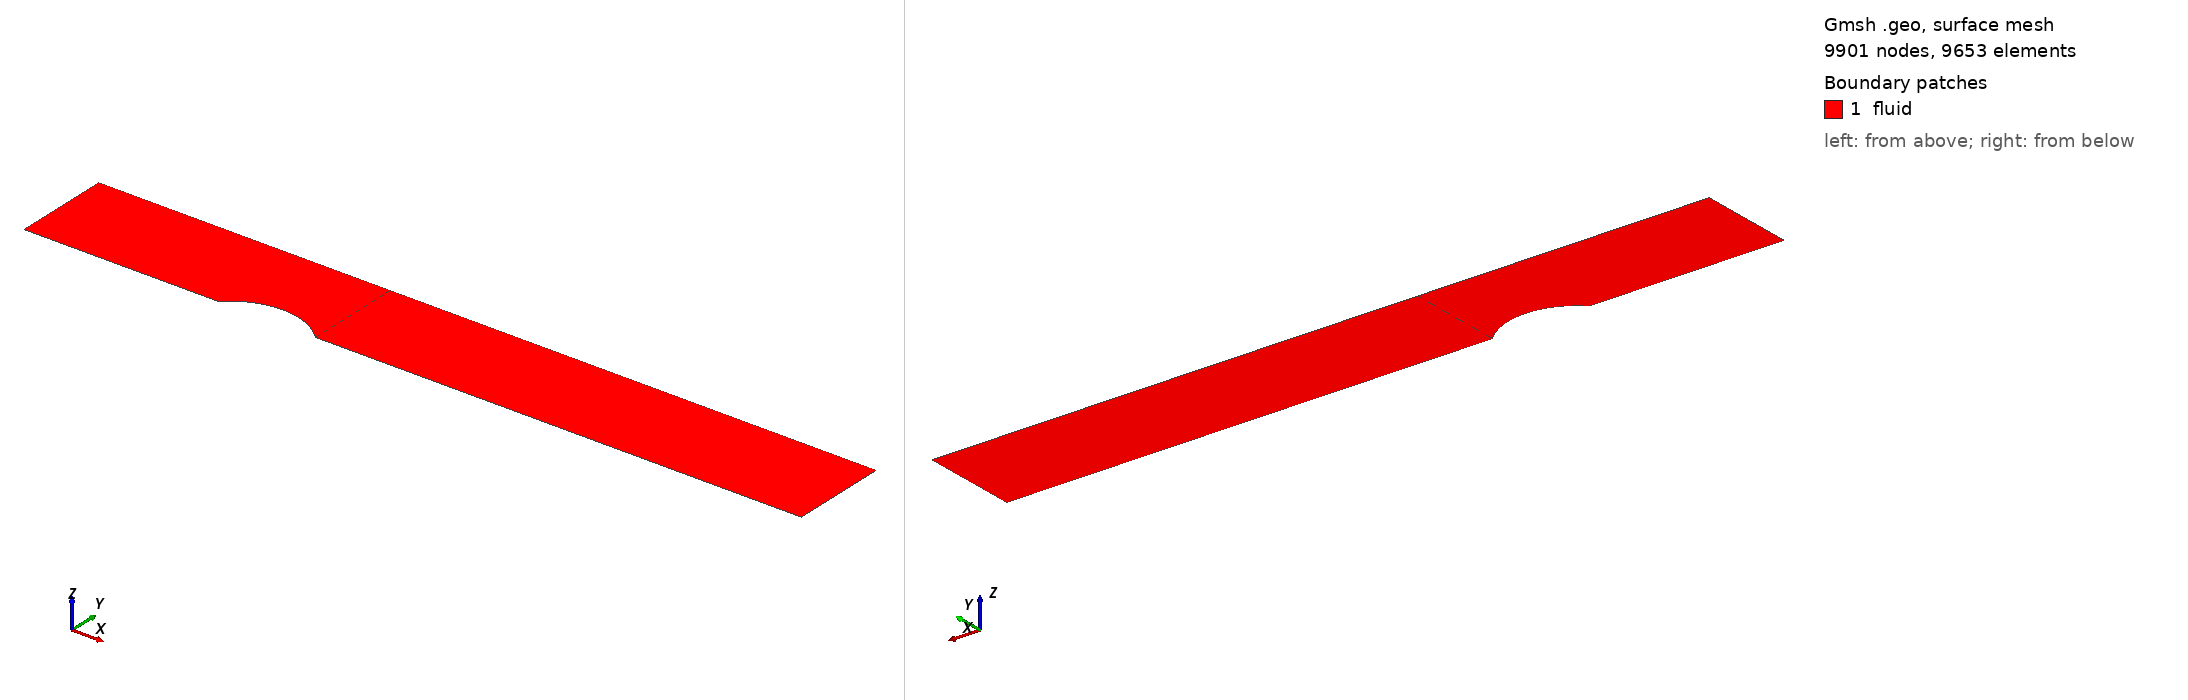

Gmsh geometry script, surface-meshed: 9901 nodes, 9653 surface elements. Boundary patches (legend numbers): 1 fluid. Left view from above one corner, right view from below the opposite corner. Legend entries are the model's physical surfaces. The drawing asked Gmsh for element sizes between 1% and 20% of the model's largest extent; the script's own settings can give other sizes.

=== bump.geo (drawn) ===
//+
SetFactory("OpenCASCADE");
//+
n=0.5;
//+
Point(1) = {-1, 0, 0, 1.0};
//+
Point(2) = {1, 0, 0, 1.0};
//+
Point(3) = {1.5, -0.5, 0, 1.0};
//+
Point(4) = {2, 0, 0, 1.0};
//+
Point(5) = {7, 0, 0, 1.0};
//+
Point(6) = {-1, 1, 0, 1.0};
//+
Point(7) = {1, 1, 0, 1.0};
//+
Point(8) = {2, 1, 0, 1.0};
//+
Point(9) = {7, 1, 0, 1.0};
//+
Line(1) = {1, 2};
//+
Line(2) = {6, 7};
//+
Line(3) = {5, 4};
//+
Line(4) = {9, 8};
//+
Line(5) = {6, 1};
//+
Line(6) = {7, 2};
//+
Line(7) = {8, 4};
//+
Line(8) = {9, 5};
//+
Line(9) = {7, 8};
//+
Circle(10) = {2, 3, 4};
//+
Curve Loop(1) = {2, 6, -1, -5};
//+
Surface(1) = {1};
//+
Curve Loop(3) = {9, 7, -10, -6};
//+
Surface(2) = {3};
//+
Curve Loop(5) = {4, 7, -3, -8};
//+
Surface(3) = {5};
//+
Transfinite Curve {5, 6, 7, 8} = 100*n Using Progression 1.0; //0.98;
//+
Transfinite Curve {2, 1} = 100*n Using Progression 1.0;
//+
Transfinite Curve {9, 10} = 50*n Using Progression 1;
//+
Transfinite Curve {4, 3} = 250*n Using Progression 1;
//+
Transfinite Surface "*";
Recombine Surface "*";
Transfinite Volume "*";
//+
Physical Curve("inlet", 11) = {5};
//+
Physical Curve("outlet", 12) = {8};
//+
Physical Curve("wall", 13) = {1, 10, 3, 4, 9, 2};
//+
Physical Surface("fluid", 14) = {1, 2, 3};
